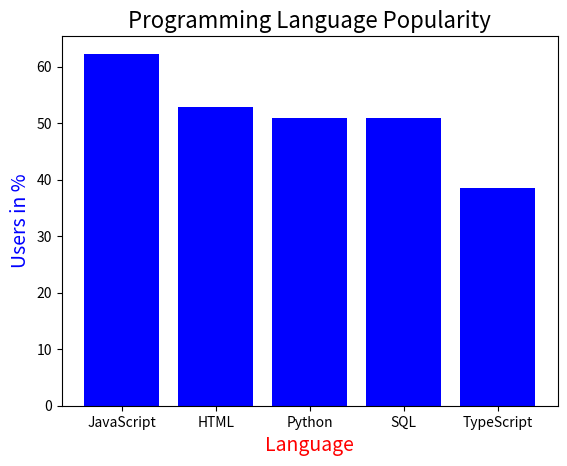

This figure's Python source:
#  Define a dictionary to store programming languages and user percentages
#  Print the original dictionary
#  Create a bar plot using matplotlibExtract languages and their percentages
#  Add title and labels of the bars
#  Display the bar plot
#  Print the percentage of developers who use a specified language


lang_data = {
    'JavaScript': 62.3,
    'HTML': 52.9,
    'Python': 51,
    'SQL': 51,
    'TypeScript': 38.5
}  # Define a dictionary to store programming languages and their user percentages

# Print the original dictionary
print("Original dictionary:")
print(lang_data)

# Create a bar plot using matplotlib
import matplotlib.pyplot as plt

# Extract languages and their corresponding user percentages to set as X/Y axis
languages = list(lang_data.keys())
users = list(lang_data.values())

# Create the bar plot 
p1 = plt.bar(languages, users, color='blue')
# Add title and labels with set properties
plt.title('Programming Language Popularity', fontsize=16)
plt.xlabel('Language', fontsize=14, color='red')
plt.ylabel('Users in %', color='blue', fontsize=14)
# (Here's a try to see whether the order influences or not.-- It shows not)

the_language = 'Python' # use 'Python' users as an example
print('The percentage of Python user is',lang_data ['Python'], '%')

plt.show()